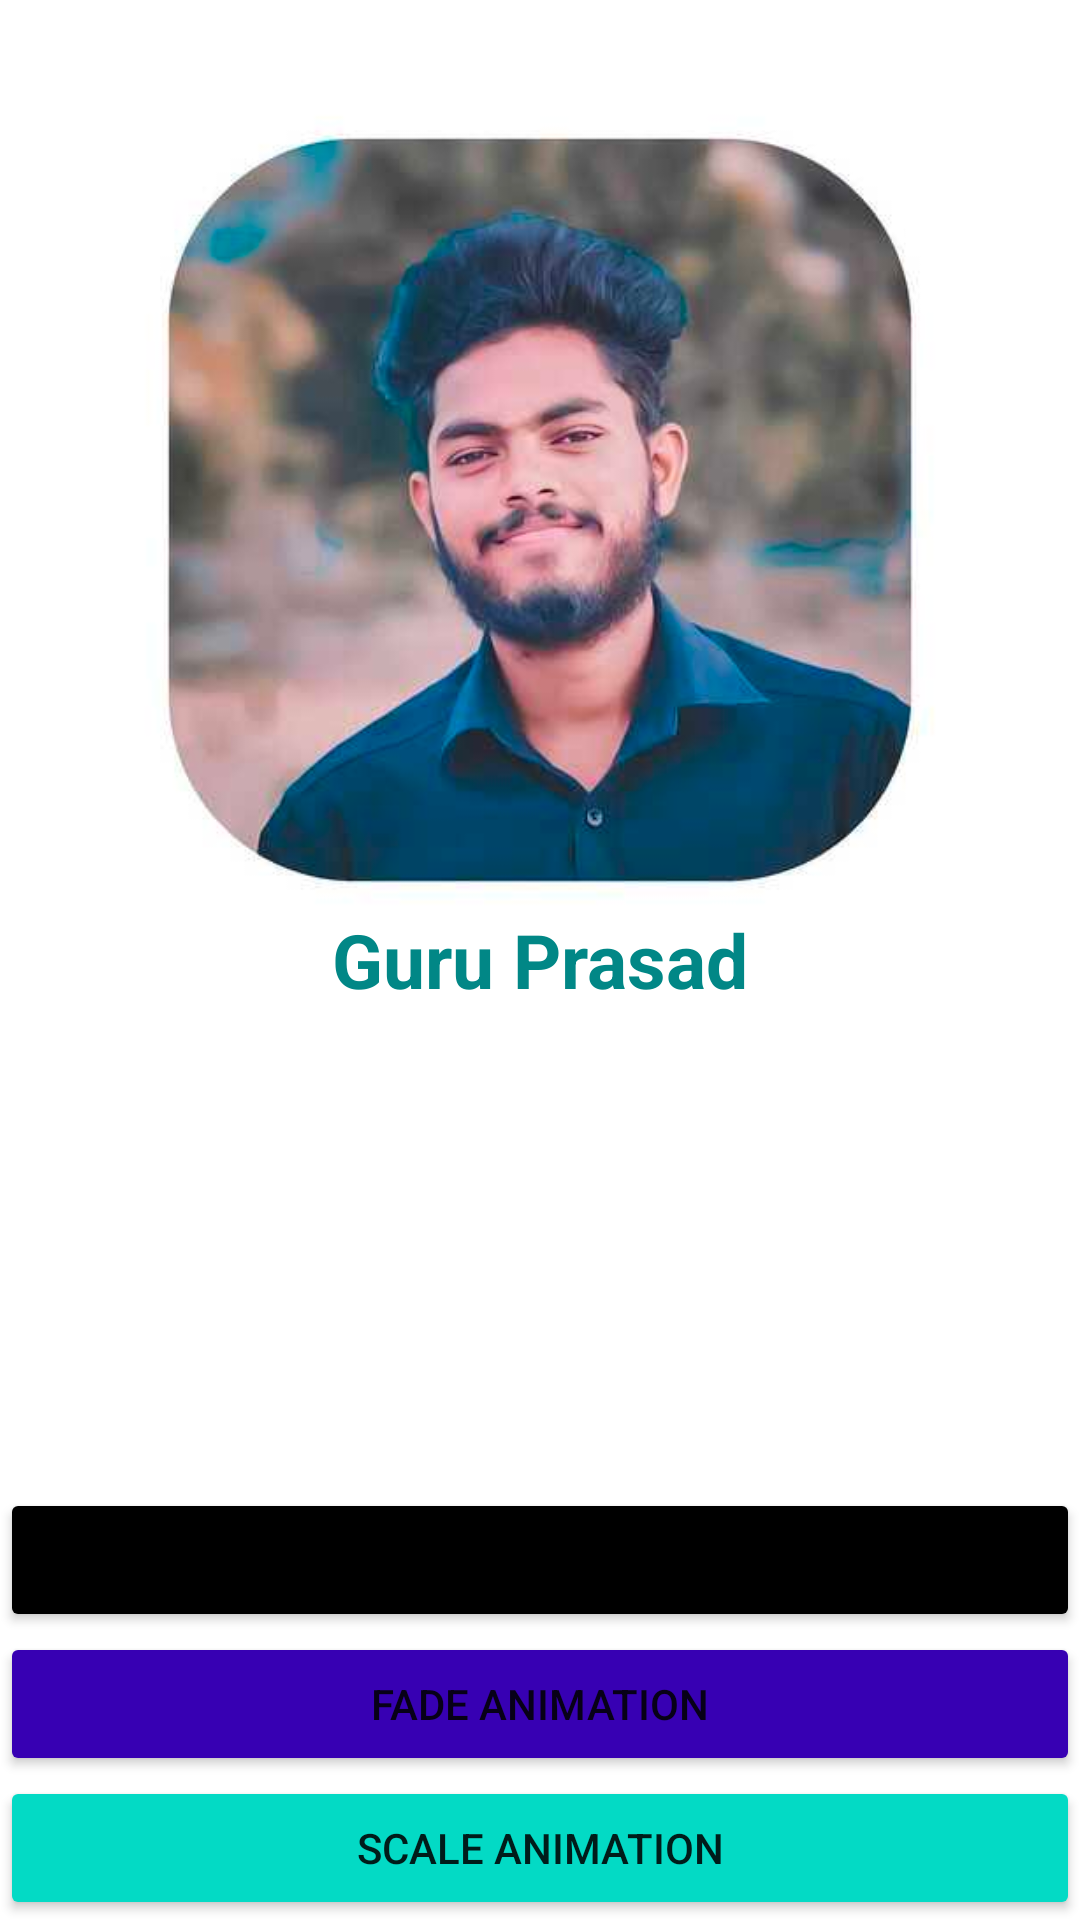

Reconstruct the res/layout file that produces this screen, plus the resources it refers to.
<!-- AndroidManifest.xml: application theme Theme.TodaysTask -->
<!-- res/layout/activity_fade_and_scale_animation.xml -->
<?xml version="1.0" encoding="utf-8"?>
<layout xmlns:android="http://schemas.android.com/apk/res/android"
    xmlns:app="http://schemas.android.com/apk/res-auto"
    xmlns:tools="http://schemas.android.com/tools">

    <data>

    </data>

    <RelativeLayout
        android:layout_width="match_parent"
        android:layout_height="match_parent"
        tools:context=".FadeAndScaleAnimation">

        <ImageView
            android:id="@+id/myImage"
            android:layout_width="400dp"
            android:layout_height="300dp"
            android:layout_centerHorizontal="true"
            android:layout_margin="20dp"
            android:src="@drawable/img" />

        <Button
            android:id="@+id/viewBtn"
            android:layout_width="match_parent"
            android:layout_height="wrap_content"
            android:layout_above="@id/fadeBtn"
            android:layout_centerHorizontal="true"
            android:backgroundTint="@color/black"
            android:text="@string/scale_animation" />


        <Button
            android:id="@+id/scaleBtn"
            android:layout_width="match_parent"
            android:layout_height="wrap_content"
            android:layout_alignParentBottom="true"
            android:layout_centerHorizontal="true"
            android:backgroundTint="@color/teal_200"
            android:text="@string/scale_animation" />

        <Button
            android:id="@+id/fadeBtn"
            android:layout_width="match_parent"
            android:layout_height="wrap_content"
            android:layout_above="@id/scaleBtn"
            android:layout_centerHorizontal="true"
            android:backgroundTint="@color/purple_700"
            android:text="@string/fade_animation" />

        <TextView
            android:id="@+id/myText"
            android:layout_width="wrap_content"
            android:layout_height="wrap_content"
            android:layout_centerHorizontal="true"
            android:layout_centerVertical="true"
            android:text="@string/guru_prasad"
            android:textColor="@color/teal_700"
            android:textSize="25sp"
            android:textStyle="bold" />
    </RelativeLayout>
</layout>
<!-- resources referenced by this layout -->
<resources>
  <!-- drawable img: png bitmap (drawable, 330600 bytes) -->
  <string name="fade_animation">Fade Animation</string>
  <string name="guru_prasad">Guru Prasad</string>
  <string name="scale_animation">Scale Animation</string>
  <style name="Theme.TodaysTask" parent="Theme.MaterialComponents.DayNight.DarkActionBar">
          
          <item name="colorPrimary">@color/purple_500</item>
          <item name="colorPrimaryVariant">@color/purple_700</item>
          <item name="colorOnPrimary">@color/white</item>
          
          <item name="colorSecondary">@color/teal_200</item>
          <item name="colorSecondaryVariant">@color/teal_700</item>
          <item name="colorOnSecondary">@color/black</item>
          
          <item name="android:statusBarColor" tools:targetApi="l">?attr/colorPrimaryVariant</item>
          
      </style>
  <!-- not gathered from this repository: default colours our renderer supplied (Android Studio template values) -->
  <color name="purple_500">#FF6200EE</color>
  <color name="purple_700">#FF3700B3</color>
  <color name="teal_200">#FF03DAC5</color>
  <color name="teal_700">#FF018786</color>
  <color name="black">#FF000000</color>
  <color name="white">#FFFFFFFF</color>
</resources>
